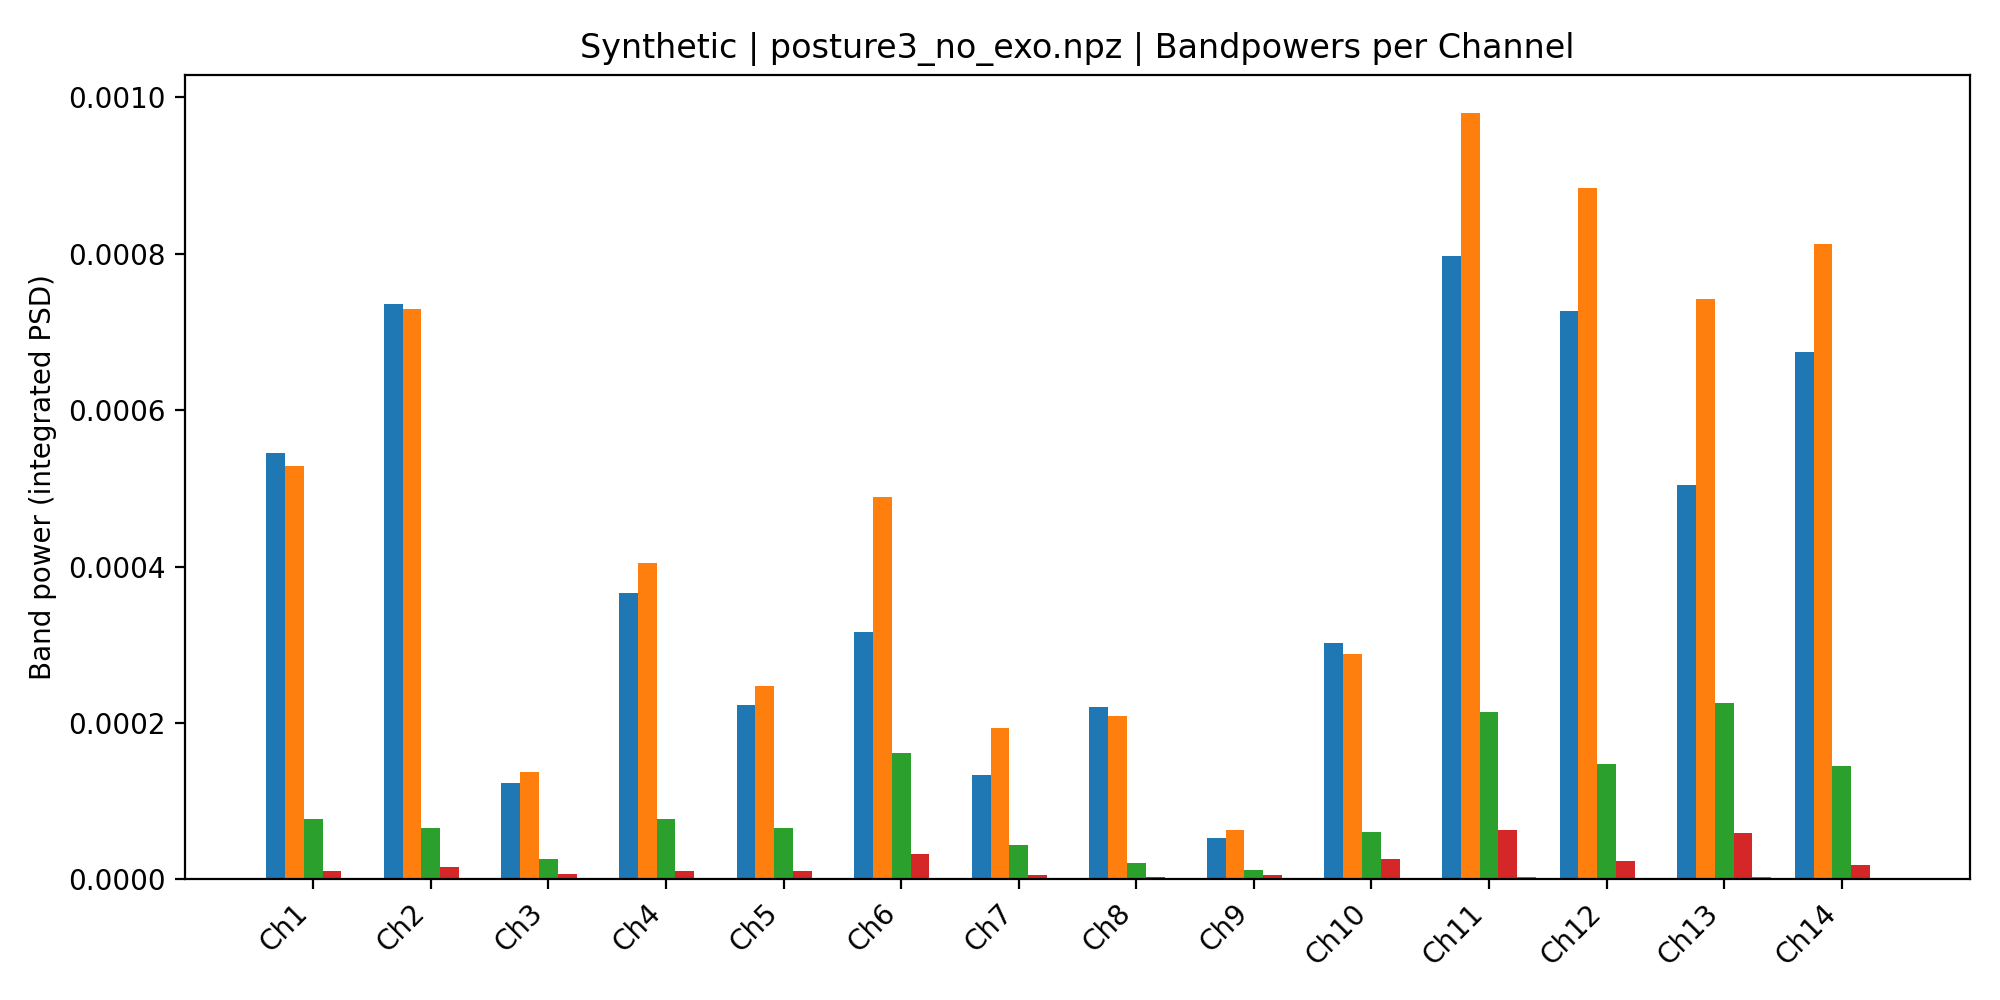

Source data for this figure (header and first rows):
, Delta, Theta, Alpha, Beta, Gamma
Ch1, 0.0005453, 0.0005289, 7.693938368902309e-05, 1.1273846141079957e-05, 3.6016906612701405e-07
Ch2, 0.0007353, 0.0007289, 6.546831855303026e-05, 1.6463042015857354e-05, 2.3555902686211994e-06
Ch3, 0.0001238, 0.0001372, 2.6708531095209764e-05, 6.707866823774111e-06, 5.546668759848217e-07
Ch4, 0.0003659, 0.0004041, 7.700435207880219e-05, 1.1089715215462093e-05, 1.3560940459456106e-06
Ch5, 0.0002225, 0.0002469, 6.526099468828761e-05, 1.1331140804315964e-05, 6.894621158437531e-07
Ch6, 0.0003159, 0.0004892, 0.0001618, 3.244355471565541e-05, 1.9025467565825238e-06
Ch7, 0.000134, 0.000194, 4.4470999000623124e-05, 5.219390040167582e-06, 5.165458798472855e-07
Ch8, 0.0002209, 0.0002097, 2.16401933812449e-05, 2.8227666817315367e-06, 6.724445746897345e-07
Ch9, 5.3252784709911793e-05, 6.382022775142104e-05, 1.233239174780465e-05, 5.5643579628394946e-06, 8.114797367397841e-07
Ch10, 0.0003023, 0.0002877, 6.025948096066713e-05, 2.605343922823522e-05, 1.8950467293166184e-06
Ch11, 0.0007978, 0.0009801, 0.0002138, 6.358376674597821e-05, 3.660296201246638e-06
Ch12, 0.0007273, 0.0008848, 0.0001475, 2.3546053284917434e-05, 7.38067750916116e-07
Ch13, 0.0005041, 0.0007421, 0.0002253, 5.881610576352614e-05, 2.572791856891854e-06
Ch14, 0.0006747, 0.0008129, 0.0001447, 1.8674591501621762e-05, 4.050831368118679e-07
